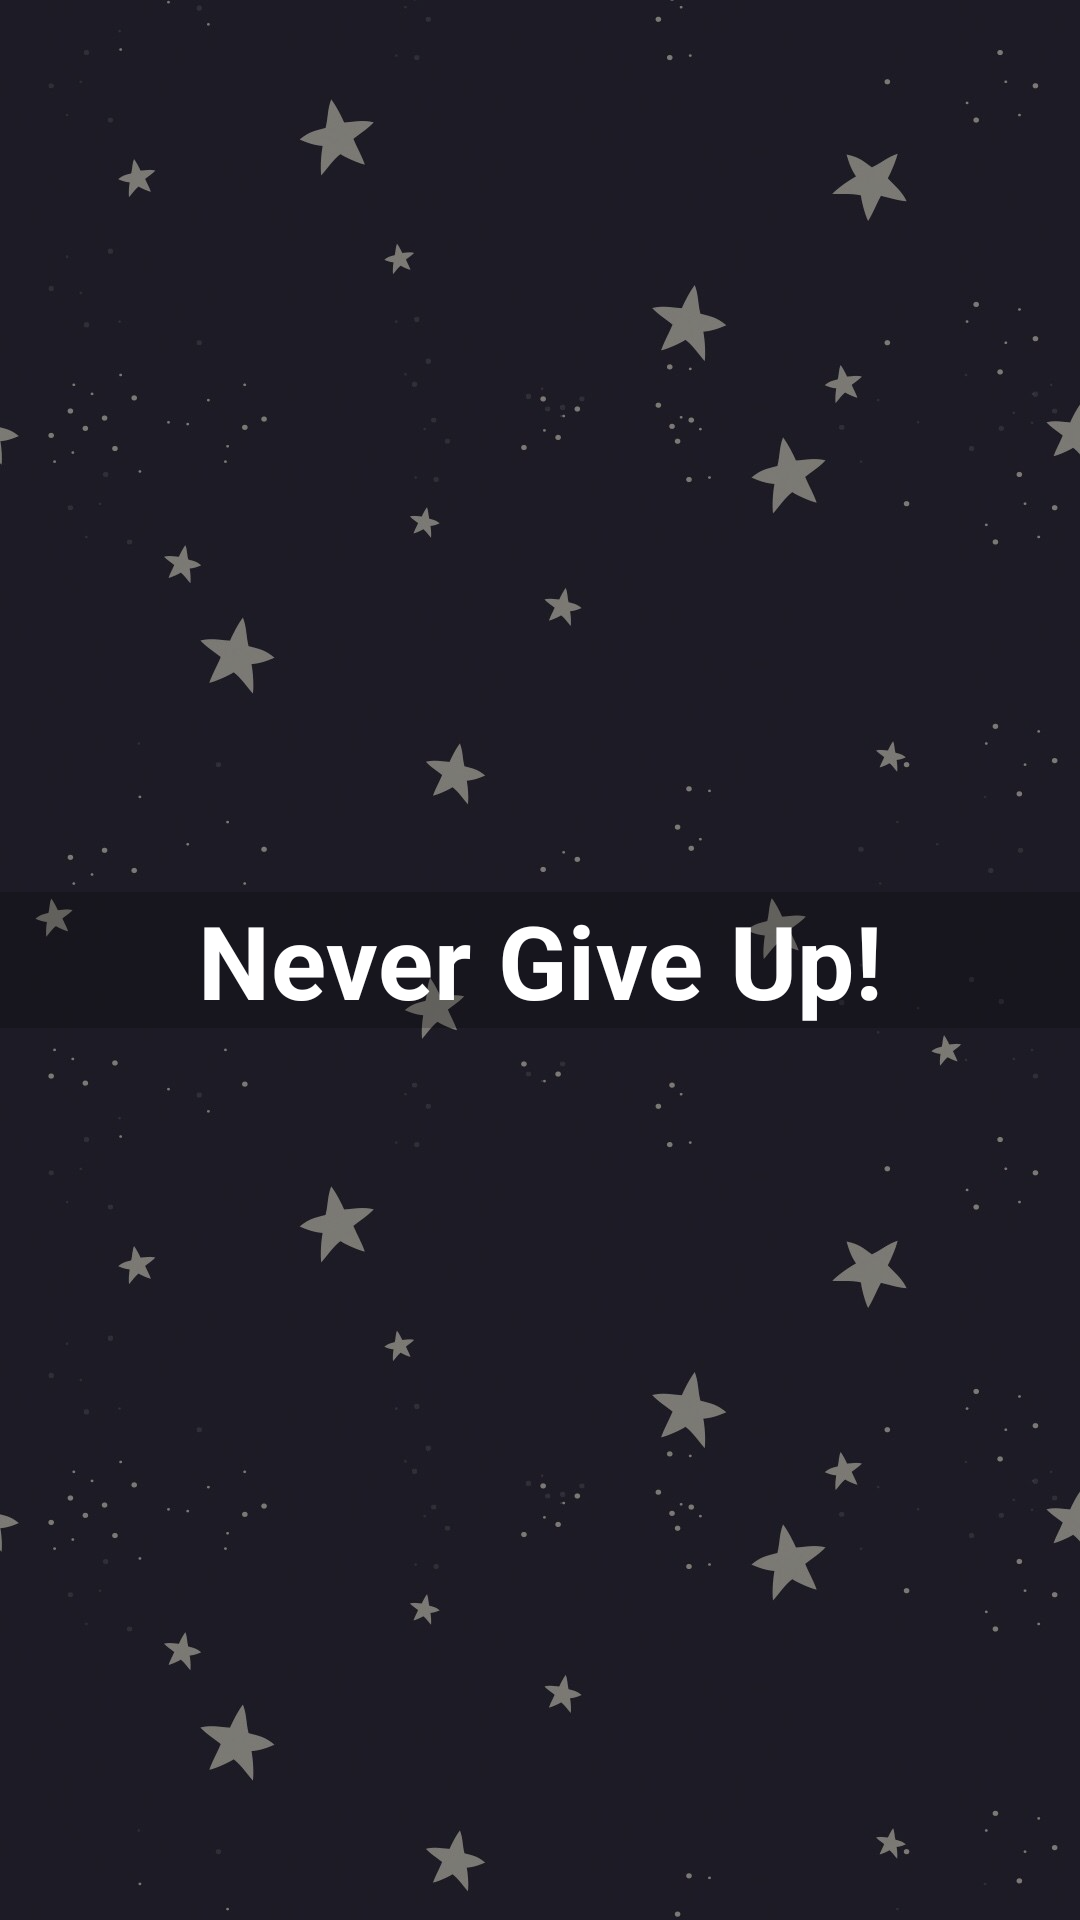

Write the Android layout XML for this screen, with the resource values it uses.
<!-- AndroidManifest.xml: application theme Theme.Planner -->
<!-- res/layout/activity_startup.xml -->
<?xml version="1.0" encoding="utf-8"?>
<androidx.constraintlayout.widget.ConstraintLayout xmlns:android="http://schemas.android.com/apk/res/android"
    xmlns:app="http://schemas.android.com/apk/res-auto"
    xmlns:tools="http://schemas.android.com/tools"
    android:layout_width="match_parent"
    android:layout_height="match_parent"
    tools:context=".ui.views.StartupActivity"
    android:id="@+id/startupLayout" >

    <ImageView
        android:layout_width="match_parent"
        android:layout_height="match_parent"
        app:layout_constraintTop_toTopOf="parent"
        app:layout_constraintBottom_toBottomOf="parent"
        app:layout_constraintEnd_toEndOf="parent"
        app:layout_constraintStart_toStartOf="parent"
        android:src="@drawable/starry"
        android:scaleType="fitXY"/>

    <TextView
        android:id="@+id/startupSentenceTextView"
        android:layout_width="match_parent"
        android:layout_height="wrap_content"
        app:layout_constraintStart_toStartOf="parent"
        app:layout_constraintEnd_toEndOf="parent"
        android:text="@string/default_motivational_sentence"
        app:layout_constraintBottom_toBottomOf="parent"
        app:layout_constraintTop_toTopOf="parent"
        android:gravity="center"
        android:textColor="@color/white"
        android:textAppearance="?attr/textAppearanceHeadline4"
        android:textStyle="bold"
        android:background="#34000000" />
</androidx.constraintlayout.widget.ConstraintLayout>
<!-- resources referenced by this layout -->
<resources>
  <color name="white">#FFFFFFFF</color>
  <!-- drawable starry: png bitmap (drawable, 388095 bytes) -->
  <string name="default_motivational_sentence">Never Give Up!</string>
  <style name="Theme.Planner" parent="Theme.MaterialComponents.DayNight.DarkActionBar">
          
          <item name="colorPrimary">@color/primaryColor</item>
          <item name="colorPrimaryVariant">@color/primaryDarkColor</item>
          <item name="colorOnPrimary">@color/white</item>
          
          <item name="colorSecondary">@color/secondaryColor</item>
          <item name="colorSecondaryVariant">@color/secondaryDarkColor</item>
          <item name="colorOnSecondary">@color/black</item>
          
          <item name="android:statusBarColor" tools:targetApi="l">?attr/colorPrimaryVariant</item>
          
      </style>
  <color name="primaryColor">#334854</color>
  <color name="primaryDarkColor">#0a212b</color>
  <color name="secondaryColor">#f9aa33</color>
  <color name="secondaryDarkColor">#c17b00</color>
  <color name="black">#FF000000</color>
</resources>
